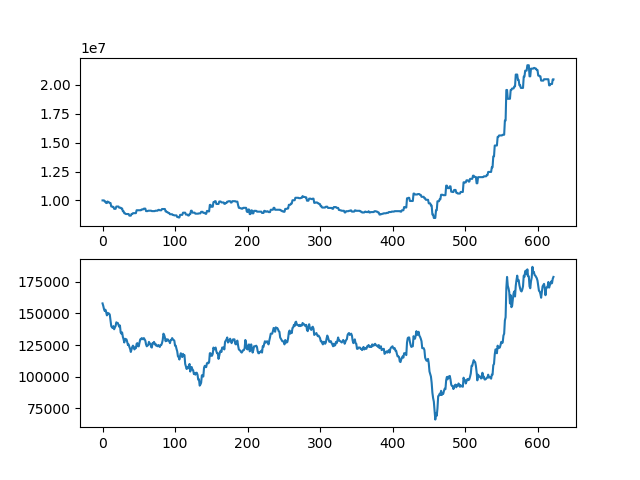

The data file committed next to this chart (first rows):
asset, close
10000000, 158000
10000000, 156000
10000000, 153500
9902500, 152000
9902500, 153000
9774500, 151000
9774500, 148500
9904500, 150500
9839500, 149500
9839500, 150000
9774500, 149000
9774500, 144500
9473000, 140000
9473000, 139000
9439000, 138500
9439000, 140000
9271500, 137500
9271500, 139000
9271500, 140000
9469500, 143000
9469500, 142500
9469500, 142500
9469500, 141000
9369000, 139500
9369000, 140500
9369000, 135000
9300000, 134000
9300000, 135000
9062000, 131500
9062000, 129500
8889500, 127000
8889500, 130000
8821500, 129000
8821500, 129500
8821500, 127500
8821500, 125000
8821500, 125500
8681500, 123500
8681500, 122000
8681500, 119500
8825500, 121500
8825500, 123500
8896500, 124500
8896500, 123500
8896500, 121500
8896500, 123000
8896500, 122500
9148500, 126000
9148500, 126500
9148500, 124000
9148500, 124000
9148500, 127000
9148500, 129500
9148500, 129500
9218500, 130500
9218500, 130000
9218500, 129500
9289500, 130500
9289500, 129500
9289500, 128500
... 563 more rows
